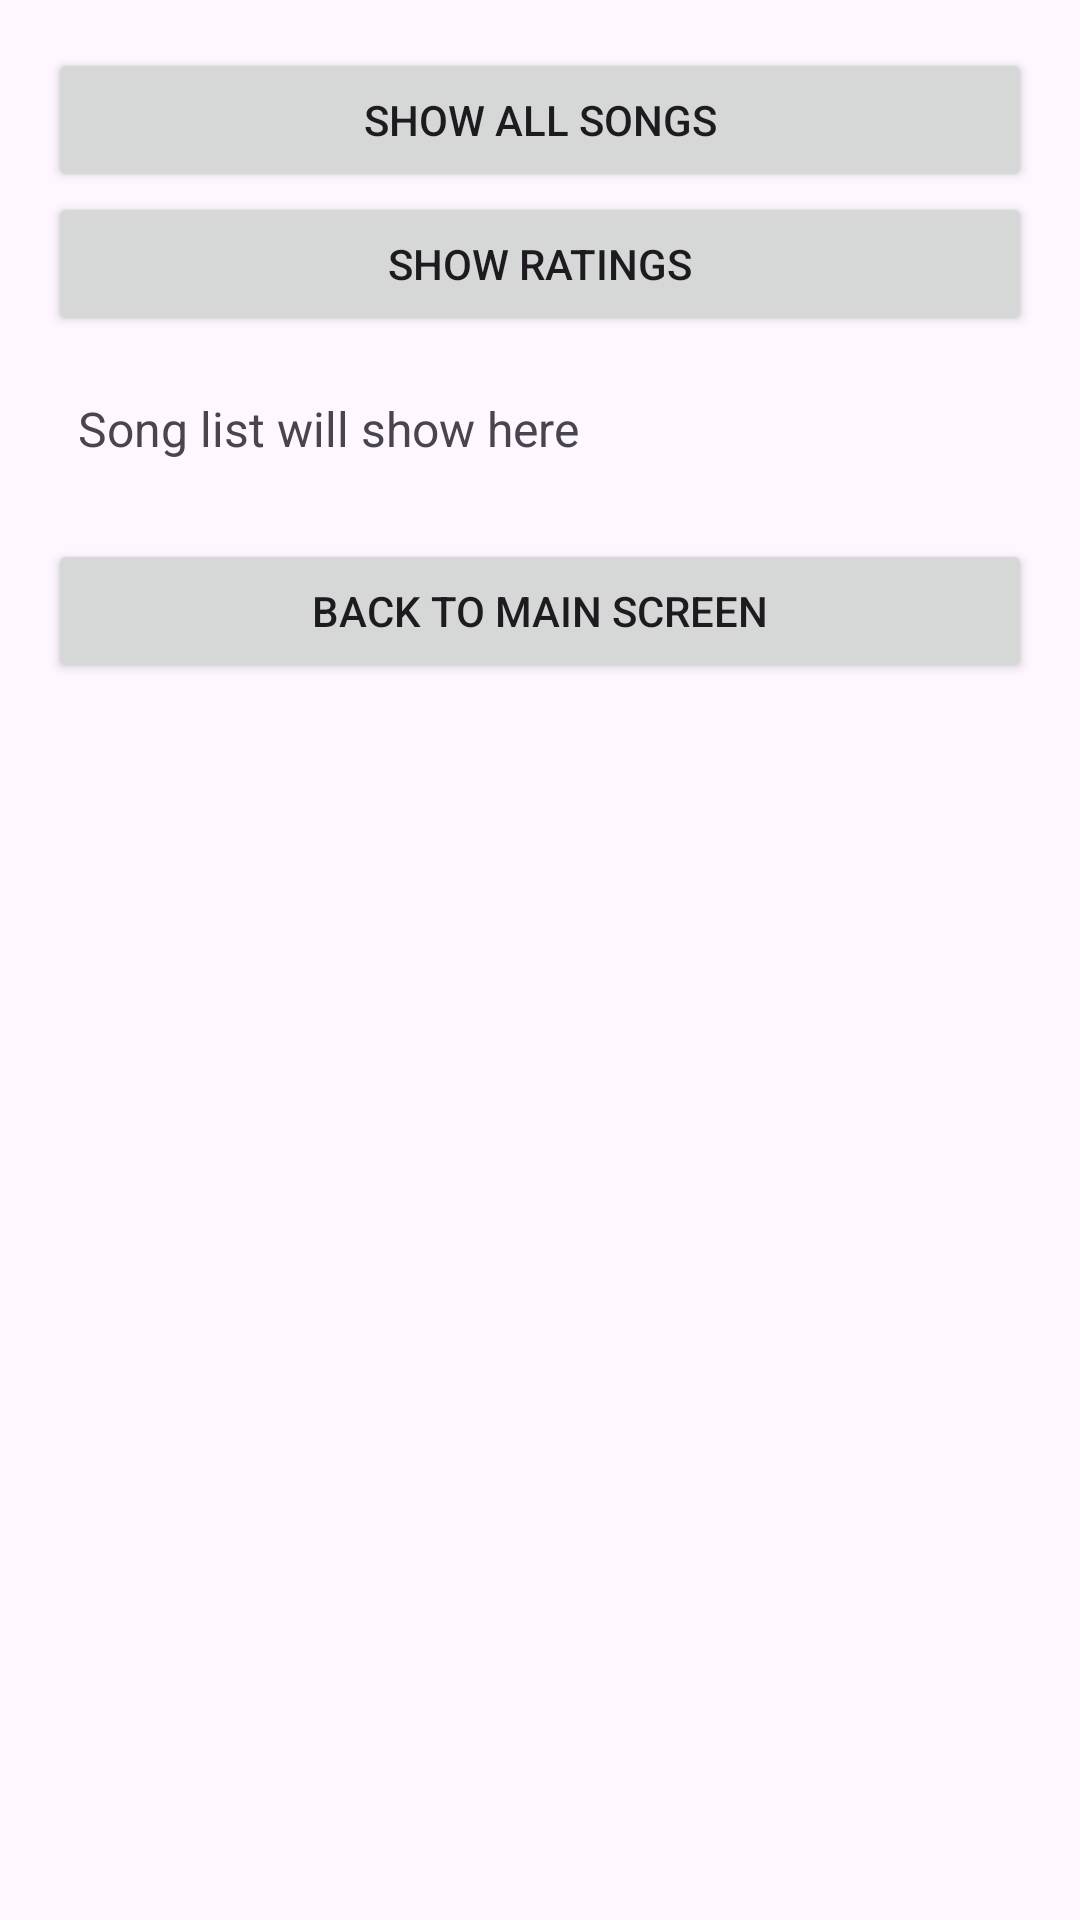

Reconstruct the res/layout file that produces this screen, plus the resources it refers to.
<!-- AndroidManifest.xml: application theme Theme.MusicPlaylistManagerApp -->
<!-- res/layout/activity_main2.xml -->
<?xml version="1.0" encoding="utf-8"?>
<ScrollView
    xmlns:android="http://schemas.android.com/apk/res/android"
    android:layout_width="match_parent"
    android:layout_height="match_parent">

    <LinearLayout
        android:layout_width="match_parent"
        android:layout_height="wrap_content"
        android:orientation="vertical"
        android:padding="16dp">

        <Button
            android:id="@+id/btnAllSongs"
            android:layout_width="match_parent"
            android:layout_height="wrap_content"
            android:text="Show All Songs" />

        <Button
            android:id="@+id/buttonShowRating"
            android:layout_width="match_parent"
            android:layout_height="wrap_content"
            android:text="Show Ratings" />

        <TextView
            android:id="@+id/textViewList"
            android:layout_width="match_parent"
            android:layout_height="wrap_content"
            android:text="Song list will show here"
            android:padding="10dp"
            android:textSize="16sp"
            android:layout_marginTop="10dp" />

        <Button
            android:id="@+id/buttonBack"
            android:layout_width="match_parent"
            android:layout_height="wrap_content"
            android:text="Back to Main Screen"
            android:layout_marginTop="16dp" />


    </LinearLayout>
</ScrollView>
<!-- resources referenced by this layout -->
<resources>
  <style name="Theme.MusicPlaylistManagerApp" parent="Base.Theme.MusicPlaylistManagerApp" />
  <style name="Base.Theme.MusicPlaylistManagerApp" parent="Theme.Material3.DayNight.NoActionBar">
          
          
      </style>
</resources>
